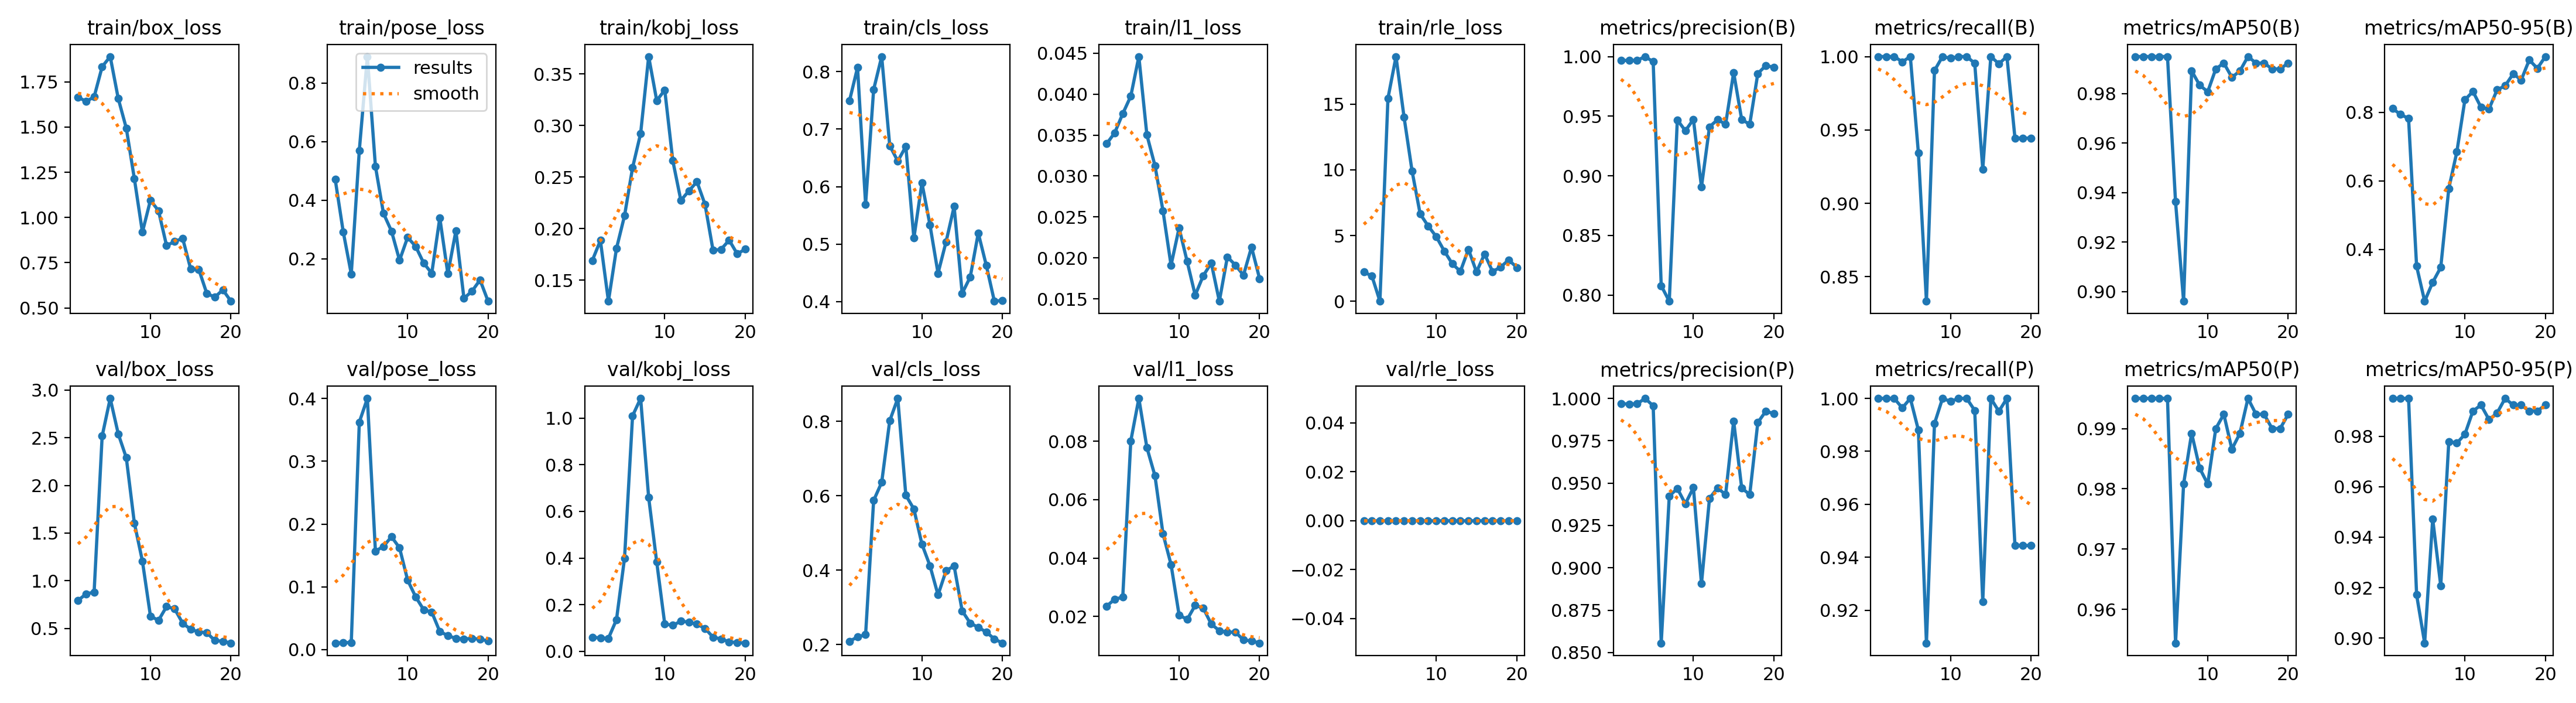

The data file committed next to this chart (first rows):
epoch, time, train/box_loss, train/pose_loss, train/kobj_loss, train/cls_loss, train/l1_loss, train/rle_loss, metrics/precision(B), metrics/recall(B), metrics/mAP50(B), metrics/mAP50-95(B), metrics/precision(P), metrics/recall(P), metrics/mAP50(P), metrics/mAP50-95(P), val/box_loss, val/pose_loss, val/kobj_loss, val/cls_loss, val/l1_loss, val/rle_loss, lr/pg0, lr/pg1
1, 31.6, 1.666, 0.4718, 0.1692, 0.7494, 0.03394, 2.215, 0.9968, 1, 0.995, 0.8115, 0.9968, 1, 0.995, 0.995, 0.7941, 0.01041, 0.0612, 0.2087, 0.02355, 0, 0.0005556, 0.0005556
2, 35.01, 1.642, 0.2923, 0.1885, 0.8073, 0.03528, 1.928, 0.9967, 1, 0.995, 0.7941, 0.9967, 1, 0.995, 0.995, 0.8626, 0.01094, 0.05732, 0.2202, 0.0259, 0, 0.001162, 0.001162
3, 38.28, 1.667, 0.1482, 0.1296, 0.5692, 0.03761, 0, 0.9968, 1, 0.995, 0.7823, 0.9968, 1, 0.995, 0.995, 0.8815, 0.01122, 0.05615, 0.2264, 0.02662, 0, 0.001702, 0.001702
4, 43.24, 1.834, 0.5702, 0.1808, 0.7689, 0.03976, 15.45, 1, 0.9964, 0.995, 0.351, 1, 0.9964, 0.995, 0.9171, 2.517, 0.3624, 0.136, 0.5873, 0.08011, 0, 0.001703, 0.001703
5, 47.01, 1.89, 0.89, 0.2125, 0.8262, 0.04459, 18.62, 0.9956, 1, 0.995, 0.2488, 0.9956, 1, 0.995, 0.898, 2.911, 0.4002, 0.3991, 0.6359, 0.09466, 0, 0.001604, 0.001604
6, 50.95, 1.658, 0.5159, 0.2591, 0.6713, 0.03501, 14, 0.8078, 0.9345, 0.9363, 0.304, 0.8556, 0.988, 0.9544, 0.9472, 2.54, 0.1567, 1.01, 0.8017, 0.07781, 0, 0.001505, 0.001505
7, 55.31, 1.494, 0.3551, 0.2923, 0.6444, 0.03128, 9.889, 0.7948, 0.8333, 0.8961, 0.3477, 0.9423, 0.9076, 0.9808, 0.9207, 2.289, 0.1645, 1.084, 0.8618, 0.06818, 0, 0.001406, 0.001406
8, 59.93, 1.215, 0.2943, 0.3669, 0.6699, 0.02574, 6.642, 0.9469, 0.9905, 0.9892, 0.5777, 0.9469, 0.9905, 0.9892, 0.9779, 1.606, 0.1798, 0.6595, 0.6012, 0.04831, 0, 0.001307, 0.001307
9, 63.61, 0.9192, 0.195, 0.3242, 0.5105, 0.0191, 5.721, 0.9378, 1, 0.9834, 0.6848, 0.9378, 1, 0.9834, 0.9773, 1.208, 0.162, 0.3827, 0.5643, 0.03779, 0, 0.001208, 0.001208
10, 67.43, 1.096, 0.2731, 0.3343, 0.6064, 0.02366, 4.915, 0.9473, 0.9989, 0.9808, 0.8367, 0.9473, 0.9989, 0.9808, 0.9808, 0.6303, 0.1108, 0.1168, 0.4698, 0.02053, 0, 0.001109, 0.001109
11, 72.94, 1.038, 0.2424, 0.2658, 0.5333, 0.01957, 3.815, 0.8906, 1, 0.99, 0.8611, 0.8906, 1, 0.99, 0.99, 0.5853, 0.08399, 0.1119, 0.4117, 0.01896, 0, 0.00101, 0.00101
12, 77, 0.845, 0.1854, 0.2274, 0.4493, 0.01545, 2.843, 0.9411, 1, 0.9924, 0.8149, 0.9411, 1, 0.9924, 0.9924, 0.7301, 0.06344, 0.1294, 0.3333, 0.02379, 0, 0.000911, 0.000911
13, 81, 0.8671, 0.1506, 0.2367, 0.5041, 0.01782, 2.271, 0.9471, 0.9954, 0.9866, 0.8103, 0.9471, 0.9954, 0.9866, 0.9866, 0.7068, 0.05977, 0.1257, 0.3983, 0.02288, 0, 0.000812, 0.000812
14, 88.07, 0.885, 0.3397, 0.2455, 0.5655, 0.01937, 3.952, 0.9432, 0.9233, 0.9892, 0.8658, 0.9432, 0.9233, 0.9892, 0.9892, 0.5566, 0.02874, 0.1166, 0.4111, 0.01739, 0, 0.000713, 0.000713
15, 92.05, 0.7151, 0.1491, 0.2235, 0.4145, 0.01471, 2.226, 0.9866, 1, 0.995, 0.8777, 0.9866, 1, 0.995, 0.995, 0.4916, 0.02233, 0.0987, 0.2902, 0.01514, 0, 0.000614, 0.000614
16, 98.51, 0.714, 0.2954, 0.1789, 0.4428, 0.02012, 3.593, 0.9471, 0.9951, 0.9924, 0.9127, 0.9471, 0.9951, 0.9924, 0.9924, 0.4642, 0.01771, 0.06089, 0.2575, 0.01459, 0, 0.000515, 0.000515
17, 103.7, 0.5801, 0.06513, 0.18, 0.5193, 0.01912, 2.258, 0.9432, 1, 0.9924, 0.8947, 0.9432, 1, 0.9924, 0.9924, 0.4564, 0.01697, 0.05356, 0.246, 0.01466, 0, 0.000416, 0.000416
18, 107.5, 0.5597, 0.08956, 0.1889, 0.4629, 0.01789, 2.596, 0.9858, 0.9444, 0.99, 0.9534, 0.9858, 0.9444, 0.99, 0.99, 0.3745, 0.01766, 0.04109, 0.2333, 0.01194, 0, 0.000317, 0.000317
19, 111.4, 0.6, 0.1279, 0.1756, 0.4007, 0.02132, 3.148, 0.9925, 0.9444, 0.99, 0.9286, 0.9925, 0.9444, 0.99, 0.99, 0.3671, 0.0166, 0.03773, 0.2148, 0.01165, 0, 0.000218, 0.000218
20, 115.6, 0.5371, 0.05533, 0.1801, 0.4021, 0.01747, 2.571, 0.991, 0.9444, 0.9924, 0.9631, 0.991, 0.9444, 0.9924, 0.9924, 0.348, 0.01379, 0.03578, 0.2038, 0.0109, 0, 0.000119, 0.000119
